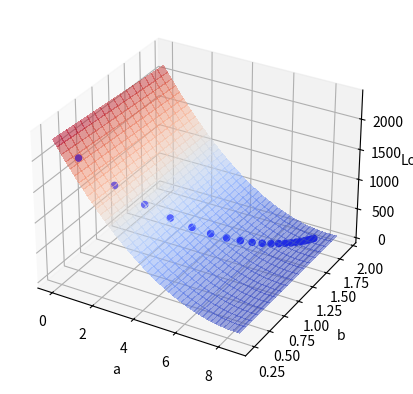

Python code for this plot:
""" 개인 학습용이며 인터넷에 공개할 수 없습니다.
©2022 HongLab, Inc. All Rights Reserved
"""

import random
import numpy as np


class LinearModel:
    def __init__(self):
        self.a = random.random()
        self.b = random.random()

    def __call__(self, x):
        y = self.a * x + self.b
        return y


model = LinearModel()

x_input = np.array([1, 5, 8])
y_target = np.array([15, 55, 60])

learning_rate = 1e-4

loss_history = []
a_history = []
b_history = []

for i in range(1000):

    grad_a = 0.0
    grad_b = 0.0
    loss_sum = 0.0

    y_pred = model(x_input)

    error = y_pred - y_target
    loss = (error**2).mean()

    grad_a = (error * x_input).mean()
    grad_b = error.mean()

    model.a -= learning_rate * grad_a
    model.b -= learning_rate * grad_b

    loss_history.append(loss.sum())
    a_history.append(model.a)
    b_history.append(model.b)

    if i % 60 == 0:
        print("Loss = ", loss.sum())


# Loss surface
import matplotlib.pyplot as plt

x = np.array([1, 5, 8])
y_target = np.array([15, 55, 60])

la = max(a_history) - min(a_history)
lb = max(b_history) - min(b_history)

a = np.arange(min(a_history) - 0.1 * la, max(a_history) + 0.1 * la, 0.1)
b = np.arange(min(b_history) - 0.1 * lb, max(b_history) + 0.1 * lb, 0.1)
A, B = np.meshgrid(a, b)

Z = sum([(A * x[i] + B - y_target[i]) ** 2 / x.shape[0] for i in range(x.shape[0])])

from matplotlib import cm

# https://matplotlib.org/stable/gallery/mplot3d/surface3d.html
fig, ax = plt.subplots(subplot_kw={"projection": "3d"})
surf = ax.plot_surface(
    A, B, Z, cmap=cm.coolwarm, linewidth=0, antialiased=False, alpha=0.5
)
ax.scatter3D(
    a_history[::50],
    b_history[::50],
    np.array(loss_history[::50]) + 10.0,
    c="blue",
    alpha=1.0,
)
ax.set_xlabel("a")
ax.set_ylabel("b")
ax.set_zlabel("Loss")
plt.show()
